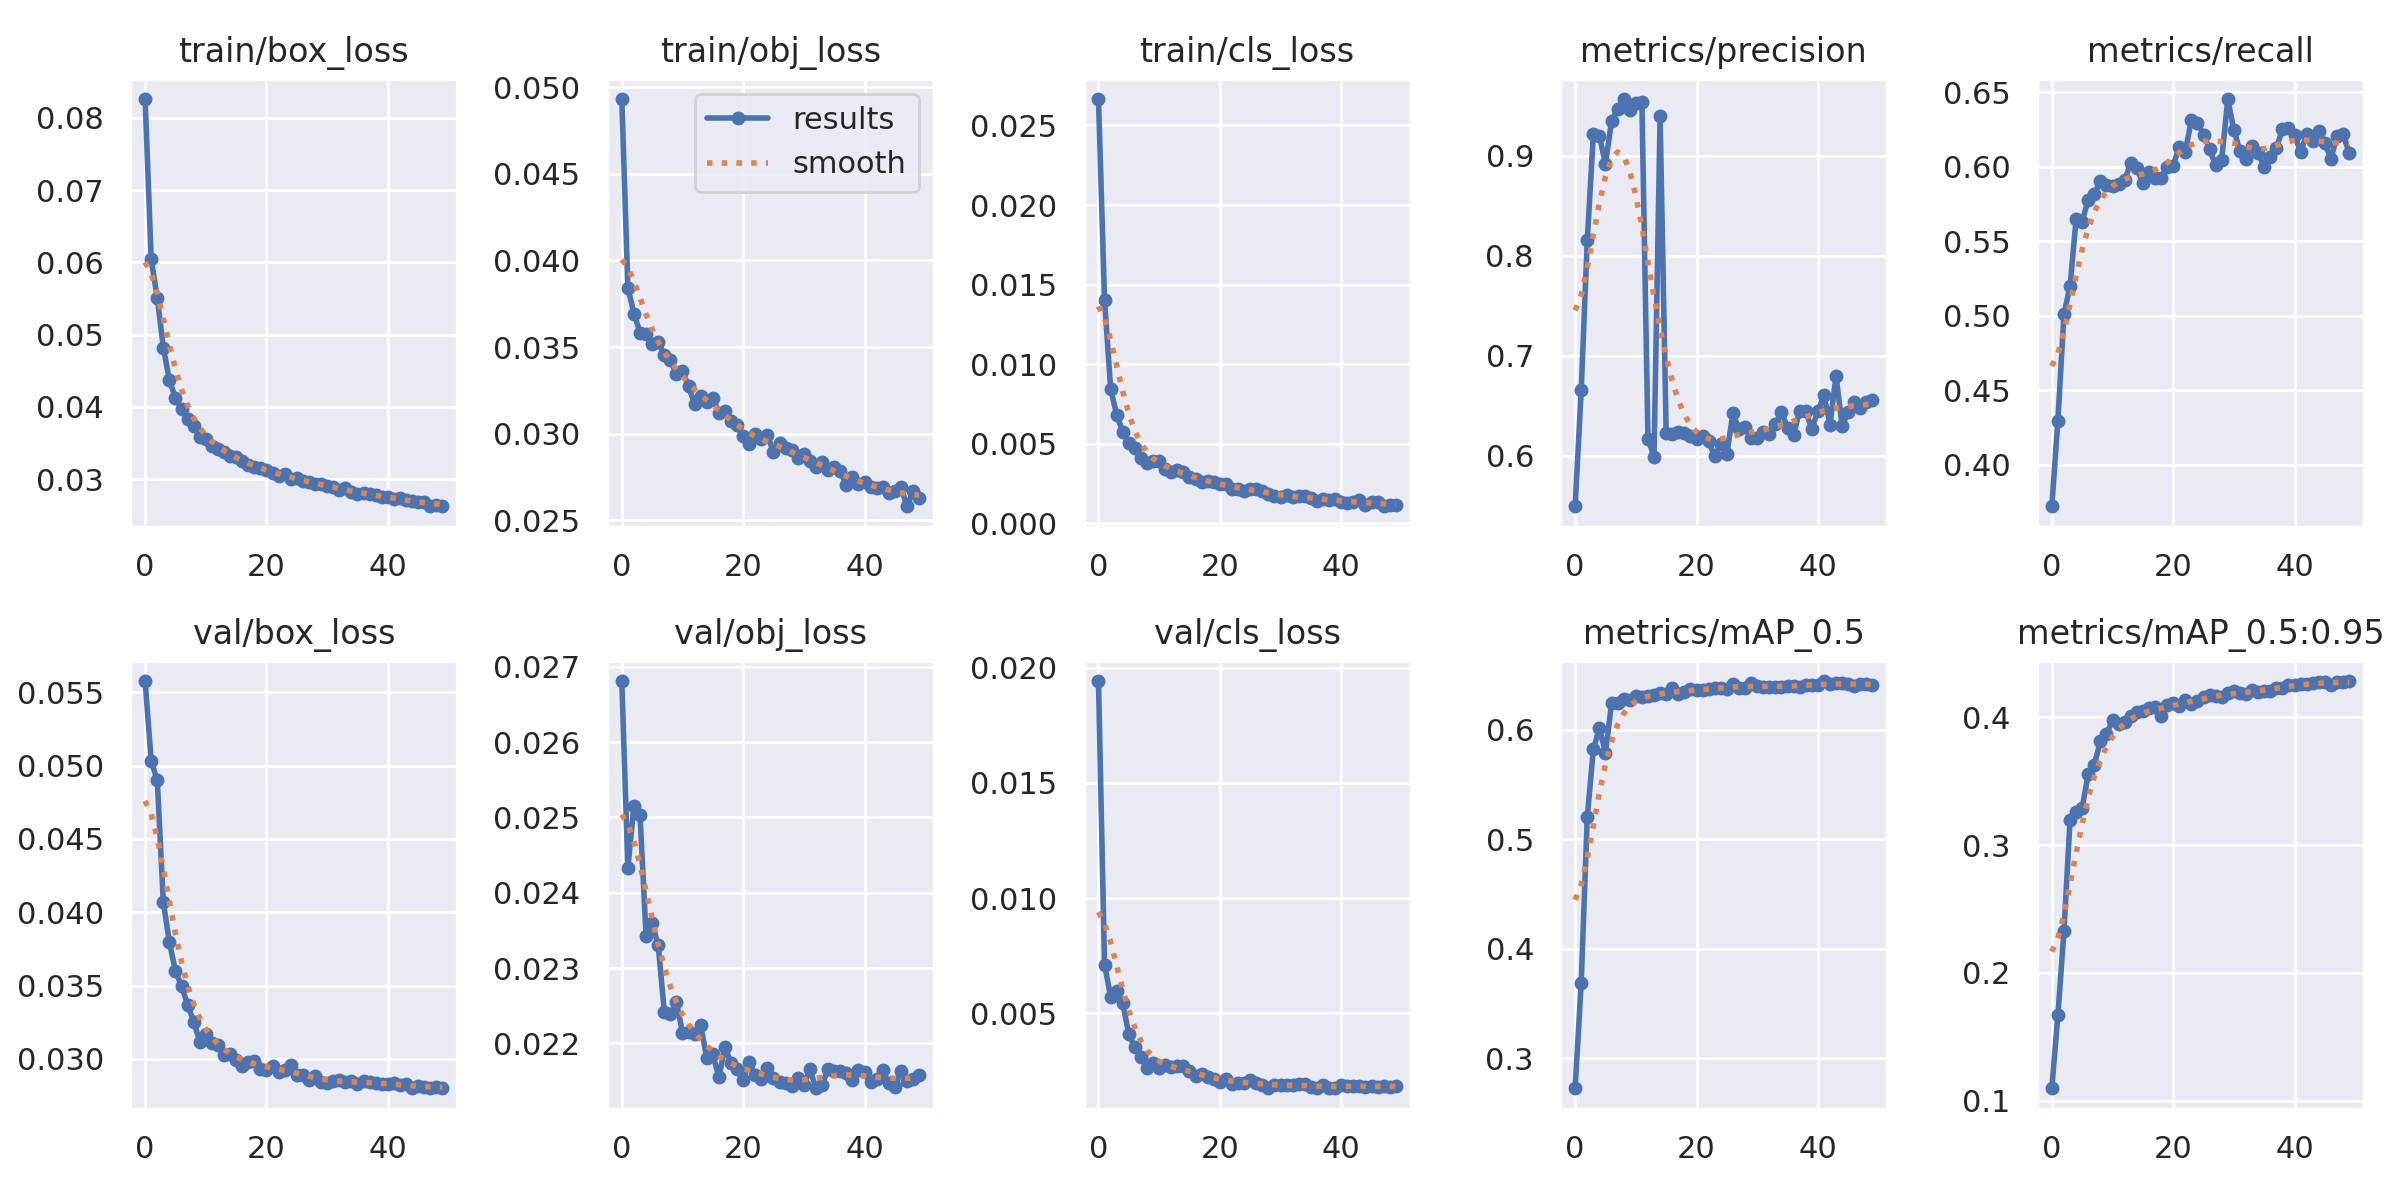

Source data for this figure (header and first rows):
epoch, train/box_loss, train/obj_loss, train/cls_loss, metrics/precision, metrics/recall, metrics/mAP_0.5, metrics/mAP_0.5:0.95, val/box_loss, val/obj_loss, val/cls_loss, x/lr0, x/lr1, x/lr2
0, 0.0826, 0.04932, 0.02666, 0.5492, 0.3723, 0.2727, 0.1098, 0.05577, 0.02681, 0.01942, 0.07014, 0.003318, 0.003318
1, 0.06046, 0.03843, 0.01403, 0.6657, 0.4297, 0.3691, 0.167, 0.05033, 0.02433, 0.007122, 0.04, 0.00652, 0.00652
2, 0.05509, 0.03693, 0.008471, 0.8157, 0.5011, 0.5206, 0.2328, 0.04901, 0.02516, 0.005725, 0.009742, 0.009589, 0.009589
3, 0.04822, 0.03584, 0.006811, 0.9219, 0.5197, 0.5822, 0.3197, 0.04069, 0.02504, 0.005956, 0.009406, 0.009406, 0.009406
4, 0.04372, 0.03575, 0.005773, 0.9202, 0.5647, 0.6015, 0.3257, 0.03794, 0.02342, 0.005436, 0.009406, 0.009406, 0.009406
5, 0.0412, 0.03518, 0.005067, 0.8917, 0.5631, 0.5791, 0.3294, 0.03601, 0.0236, 0.004098, 0.009208, 0.009208, 0.009208
6, 0.03969, 0.03527, 0.004718, 0.9351, 0.5779, 0.6241, 0.3554, 0.03498, 0.0233, 0.003527, 0.00901, 0.00901, 0.00901
7, 0.03838, 0.03456, 0.004121, 0.9469, 0.5816, 0.624, 0.3628, 0.03371, 0.02242, 0.003117, 0.008812, 0.008812, 0.008812
8, 0.03731, 0.03425, 0.003775, 0.957, 0.5902, 0.6282, 0.3814, 0.03255, 0.02239, 0.002639, 0.008614, 0.008614, 0.008614
9, 0.03583, 0.03342, 0.003929, 0.9459, 0.5879, 0.6275, 0.387, 0.03118, 0.02255, 0.002871, 0.008416, 0.008416, 0.008416
10, 0.03557, 0.03363, 0.003889, 0.9533, 0.5873, 0.6311, 0.3977, 0.03167, 0.02214, 0.00264, 0.008218, 0.008218, 0.008218
11, 0.03456, 0.03274, 0.00342, 0.9542, 0.5885, 0.6297, 0.395, 0.03109, 0.02215, 0.002749, 0.00802, 0.00802, 0.00802
12, 0.03418, 0.0317, 0.003243, 0.6168, 0.5907, 0.6309, 0.3963, 0.03095, 0.02213, 0.002696, 0.007822, 0.007822, 0.007822
13, 0.03376, 0.03219, 0.003339, 0.599, 0.6026, 0.6322, 0.4011, 0.03024, 0.02225, 0.002706, 0.007624, 0.007624, 0.007624
14, 0.03316, 0.03184, 0.003231, 0.9398, 0.5988, 0.6336, 0.4046, 0.03035, 0.0218, 0.002715, 0.007426, 0.007426, 0.007426
15, 0.03301, 0.03208, 0.002927, 0.6223, 0.5891, 0.6325, 0.405, 0.02992, 0.02186, 0.002506, 0.007228, 0.007228, 0.007228
16, 0.03249, 0.03119, 0.002767, 0.6217, 0.5962, 0.6382, 0.4074, 0.02954, 0.02155, 0.002275, 0.00703, 0.00703, 0.00703
17, 0.03197, 0.03129, 0.002601, 0.6239, 0.5924, 0.6324, 0.4084, 0.02978, 0.02195, 0.002385, 0.006832, 0.006832, 0.006832
18, 0.03174, 0.03073, 0.002681, 0.6221, 0.5923, 0.6349, 0.4014, 0.0299, 0.02174, 0.002228, 0.006634, 0.006634, 0.006634
19, 0.03156, 0.03052, 0.002601, 0.6196, 0.5997, 0.6371, 0.4098, 0.02933, 0.02166, 0.002159, 0.006436, 0.006436, 0.006436
20, 0.03124, 0.02987, 0.002466, 0.6162, 0.6007, 0.6361, 0.4113, 0.02928, 0.02152, 0.002042, 0.006238, 0.006238, 0.006238
21, 0.03091, 0.02938, 0.002447, 0.6196, 0.6135, 0.6361, 0.4091, 0.02954, 0.02175, 0.002167, 0.00604, 0.00604, 0.00604
22, 0.03048, 0.02998, 0.002184, 0.6144, 0.6099, 0.6376, 0.4135, 0.02912, 0.02159, 0.001957, 0.005842, 0.005842, 0.005842
23, 0.03068, 0.02968, 0.002184, 0.5991, 0.6314, 0.6382, 0.4103, 0.02928, 0.02153, 0.001999, 0.005644, 0.005644, 0.005644
24, 0.03008, 0.02989, 0.002042, 0.6116, 0.6295, 0.6384, 0.4125, 0.02956, 0.02168, 0.001975, 0.005446, 0.005446, 0.005446
25, 0.0302, 0.02894, 0.002162, 0.6016, 0.6213, 0.6369, 0.4162, 0.02893, 0.02153, 0.002099, 0.005248, 0.005248, 0.005248
26, 0.02971, 0.02948, 0.002192, 0.6423, 0.6119, 0.6415, 0.4174, 0.02888, 0.02149, 0.001987, 0.00505, 0.00505, 0.00505
27, 0.02963, 0.02915, 0.002061, 0.6262, 0.6009, 0.6382, 0.417, 0.02856, 0.02148, 0.001893, 0.004852, 0.004852, 0.004852
28, 0.02931, 0.02902, 0.001875, 0.6281, 0.6048, 0.6384, 0.4161, 0.02884, 0.02143, 0.001768, 0.004654, 0.004654, 0.004654
29, 0.02938, 0.02856, 0.001749, 0.6173, 0.6453, 0.6431, 0.4191, 0.02846, 0.02154, 0.001902, 0.004456, 0.004456, 0.004456
30, 0.02906, 0.02884, 0.001676, 0.6173, 0.6248, 0.6403, 0.4208, 0.02839, 0.02145, 0.001908, 0.004258, 0.004258, 0.004258
31, 0.02894, 0.02844, 0.001784, 0.6238, 0.6106, 0.6393, 0.4192, 0.02851, 0.02166, 0.00188, 0.00406, 0.00406, 0.00406
32, 0.02857, 0.02809, 0.001676, 0.6215, 0.6051, 0.6389, 0.418, 0.02854, 0.0214, 0.001903, 0.003862, 0.003862, 0.003862
33, 0.02873, 0.02837, 0.001694, 0.6312, 0.6137, 0.6395, 0.4211, 0.02843, 0.02145, 0.001936, 0.003664, 0.003664, 0.003664
34, 0.02827, 0.02789, 0.001705, 0.6435, 0.6093, 0.639, 0.4199, 0.02849, 0.02165, 0.001943, 0.003466, 0.003466, 0.003466
35, 0.02793, 0.02809, 0.001607, 0.628, 0.5997, 0.6398, 0.4209, 0.02832, 0.02163, 0.001795, 0.003268, 0.003268, 0.003268
36, 0.02812, 0.02782, 0.001427, 0.6208, 0.6066, 0.6397, 0.421, 0.02847, 0.02163, 0.00176, 0.00307, 0.00307, 0.00307
37, 0.02797, 0.02705, 0.001554, 0.6447, 0.6122, 0.6388, 0.423, 0.02843, 0.0216, 0.001892, 0.002872, 0.002872, 0.002872
38, 0.02785, 0.0275, 0.001467, 0.6444, 0.6252, 0.6409, 0.4231, 0.02837, 0.02152, 0.00176, 0.002674, 0.002674, 0.002674
39, 0.02757, 0.02706, 0.001548, 0.6267, 0.626, 0.6408, 0.4252, 0.0283, 0.02164, 0.001754, 0.002476, 0.002476, 0.002476
40, 0.02753, 0.02722, 0.001345, 0.6441, 0.6214, 0.6404, 0.4253, 0.02831, 0.02162, 0.001882, 0.002278, 0.002278, 0.002278
41, 0.02727, 0.02691, 0.0013, 0.6605, 0.6096, 0.6445, 0.4261, 0.02835, 0.02148, 0.001854, 0.00208, 0.00208, 0.00208
42, 0.02738, 0.02687, 0.001356, 0.6311, 0.6217, 0.6414, 0.4261, 0.02822, 0.02153, 0.001866, 0.001882, 0.001882, 0.001882
43, 0.02718, 0.0269, 0.001469, 0.6799, 0.6169, 0.6425, 0.4269, 0.02829, 0.02164, 0.00186, 0.001684, 0.001684, 0.001684
44, 0.02693, 0.02658, 0.001181, 0.6298, 0.6238, 0.6428, 0.4279, 0.02805, 0.02147, 0.001804, 0.001486, 0.001486, 0.001486
45, 0.02688, 0.02669, 0.001334, 0.6432, 0.6157, 0.6418, 0.4274, 0.02816, 0.02142, 0.001855, 0.001288, 0.001288, 0.001288
46, 0.02685, 0.02693, 0.001342, 0.6541, 0.6052, 0.6402, 0.4256, 0.02812, 0.02163, 0.001821, 0.00109, 0.00109, 0.00109
47, 0.02627, 0.0258, 0.001078, 0.6481, 0.6204, 0.6418, 0.4275, 0.02801, 0.0215, 0.00184, 0.000892, 0.000892, 0.000892
48, 0.02644, 0.02671, 0.001181, 0.6536, 0.6217, 0.6419, 0.4278, 0.02806, 0.02153, 0.001814, 0.000694, 0.000694, 0.000694
49, 0.02634, 0.02626, 0.00118, 0.6555, 0.6092, 0.6413, 0.4285, 0.02805, 0.02157, 0.001835, 0.000496, 0.000496, 0.000496
